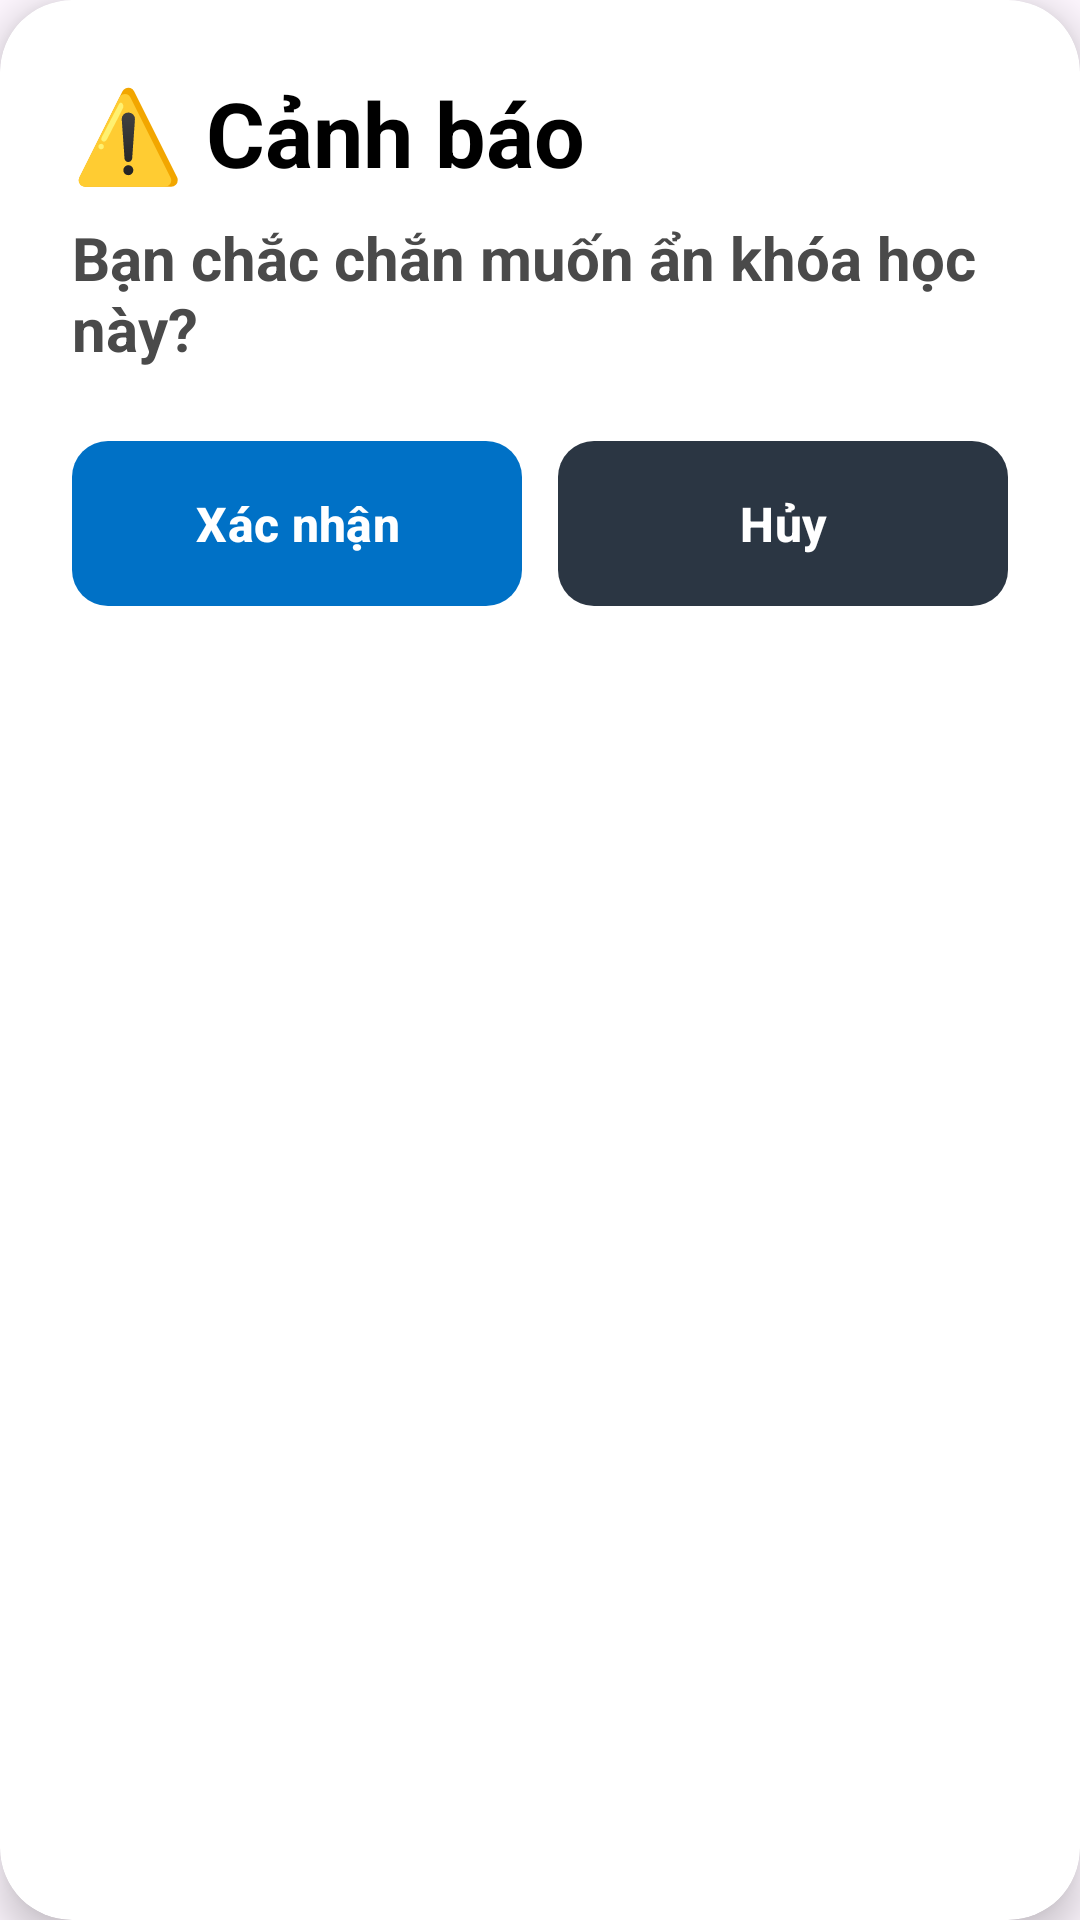

Reconstruct the res/layout file that produces this screen, plus the resources it refers to.
<!-- AndroidManifest.xml: application theme Theme.TLULearningOnline -->
<!-- res/layout/dialog_confirm_hide.xml -->
<?xml version="1.0" encoding="utf-8"?>
<androidx.cardview.widget.CardView xmlns:android="http://schemas.android.com/apk/res/android"
    xmlns:app="http://schemas.android.com/apk/res-auto"
    android:layout_width="320dp"
    android:layout_height="wrap_content"
    android:layout_gravity="center"
    app:cardBackgroundColor="@android:color/white"
    app:cardCornerRadius="24dp"
    app:cardElevation="8dp">

    <LinearLayout
        android:layout_width="match_parent"
        android:layout_height="wrap_content"
        android:orientation="vertical"
        android:paddingHorizontal="24dp"
        android:paddingTop="24dp"
        android:paddingBottom="24dp">

        <TextView
            android:id="@+id/tv_dialog_title"
            android:layout_width="wrap_content"
            android:layout_height="wrap_content"
            android:gravity="center"
            android:text="⚠️ Cảnh báo"
            android:textColor="#000000"
            android:textSize="30sp"
            android:textStyle="bold" />

        <TextView
            android:id="@+id/tv_dialog_message"
            android:layout_width="match_parent"
            android:layout_height="wrap_content"
            android:layout_marginTop="8dp"
            android:text="Bạn chắc chắn muốn ẩn khóa học này?"
            android:textStyle="bold"
            android:textColor="#4A4A4A"
            android:textSize="20dp" />

        <LinearLayout
            android:layout_width="match_parent"
            android:layout_height="wrap_content"
            android:layout_marginTop="24dp"
            android:orientation="horizontal">

            <com.google.android.material.button.MaterialButton
                android:id="@+id/btn_dialog_confirm"
                android:layout_width="0dp"
                android:layout_height="55dp"
                android:layout_marginEnd="6dp"
                android:layout_weight="1"
                android:insetTop="0dp"
                android:insetBottom="0dp"
                android:text="Xác nhận"
                android:textColor="@android:color/white"
                android:textSize="16sp"
                android:textStyle="bold"
                app:backgroundTint="@color/blue"
                app:cornerRadius="12dp"
                app:rippleColor="@color/white" />

            <com.google.android.material.button.MaterialButton
                android:id="@+id/btn_dialog_cancel"
                android:layout_width="0dp"
                android:layout_height="55dp"
                android:layout_marginStart="6dp"
                android:layout_weight="1"
                android:insetTop="0dp"
                android:insetBottom="0dp"
                android:text="Hủy"
                android:textColor="@android:color/white"
                android:textSize="16sp"
                android:textStyle="bold"
                app:backgroundTint="@color/blue_3"
                app:cornerRadius="12dp"
                app:rippleColor="@color/white" />

        </LinearLayout>

    </LinearLayout>
</androidx.cardview.widget.CardView>
<!-- resources referenced by this layout -->
<resources>
  <color name="blue">#0071C6</color>
  <color name="blue_3">#2B3643</color>
  <color name="white">#FFFFFFFF</color>
  <style name="Theme.TLULearningOnline" parent="Base.Theme.TLULearningOnline" />
  <style name="Base.Theme.TLULearningOnline" parent="Theme.Material3.DayNight.NoActionBar">
          
          
      </style>
</resources>
